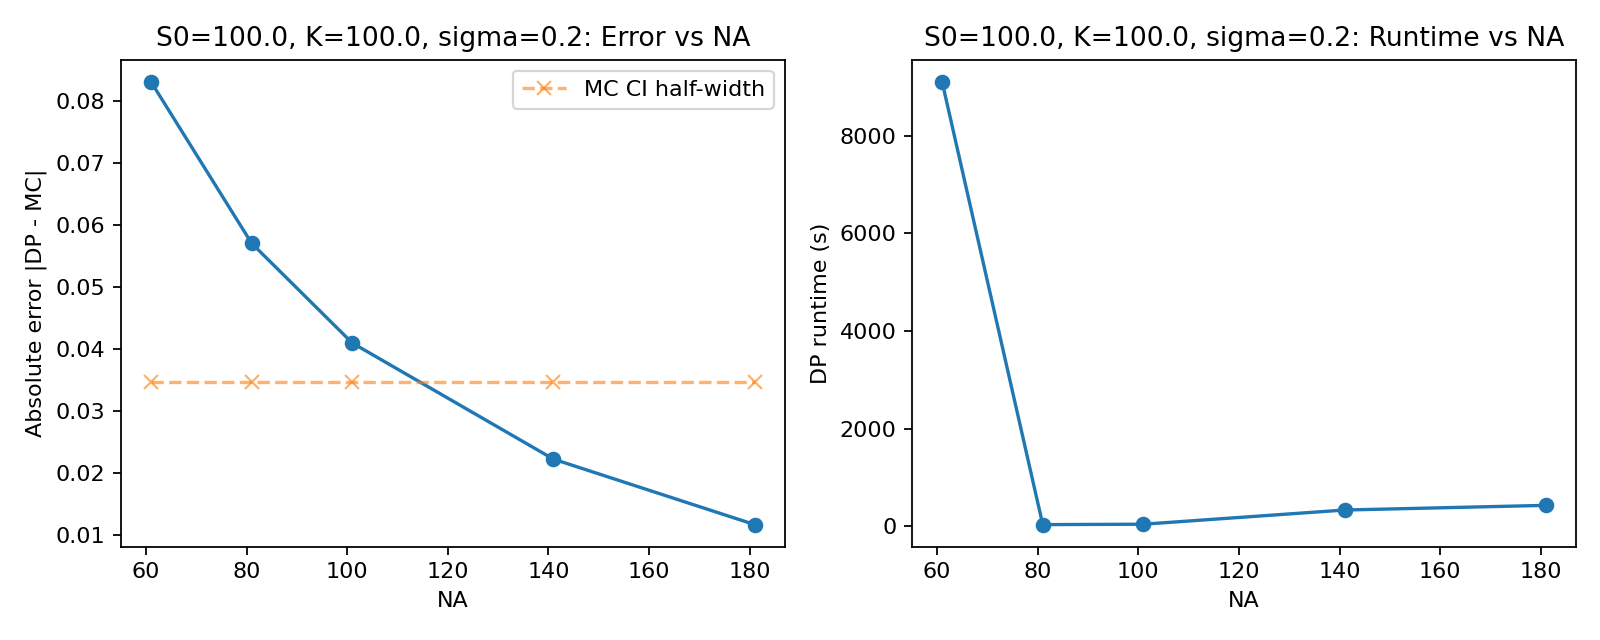

Source data for this figure (header and first rows):
param, value, NS, NA, N, Kgh, dp_price, mc_mean, mc_CI_half, abs_error, dp_runtime_s
NA, 61, 201, 61, 60, 7, 5.941, 5.857, 0.03477, 0.08316, 9101
NA, 81, 201, 81, 60, 7, 5.915, 5.857, 0.03477, 0.05709, 34.12
NA, 101, 201, 101, 60, 7, 5.898, 5.857, 0.03477, 0.041, 42.48
NA, 141, 201, 141, 60, 7, 5.88, 5.857, 0.03477, 0.02224, 332.9
NA, 181, 201, 181, 60, 7, 5.869, 5.857, 0.03477, 0.01167, 428.6
